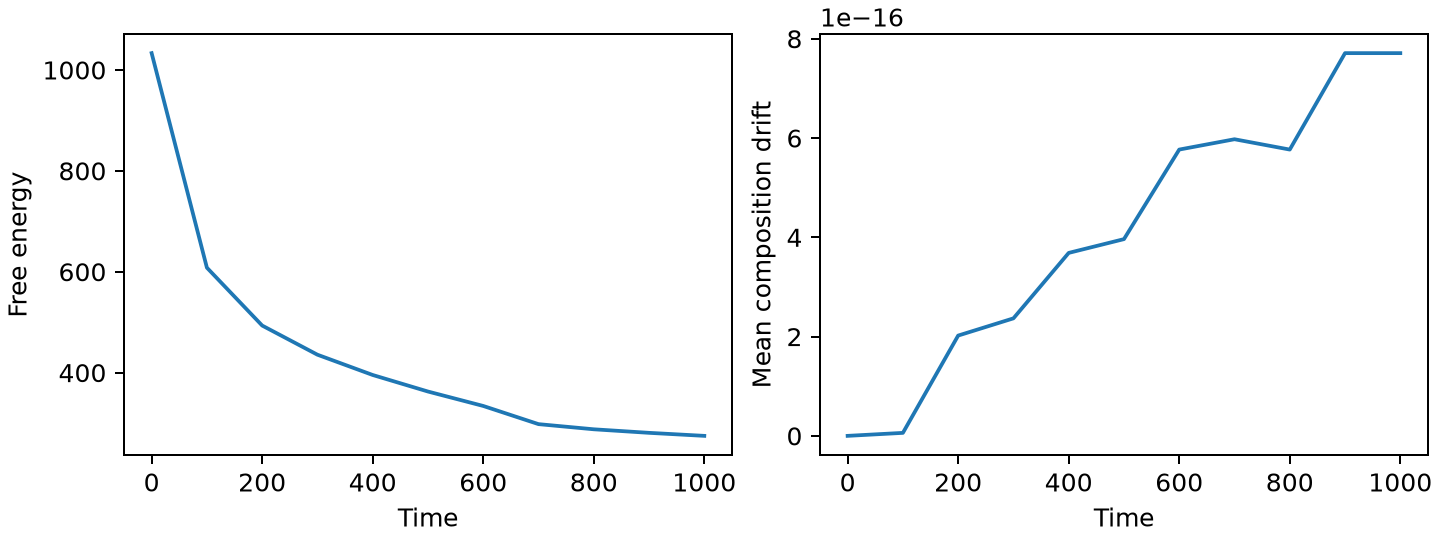

The data file committed next to this chart (first rows):
step, time, mean, mass, energy, minimum, maximum, variance
0, 0.0, -8.131516293641283e-19, -3.3306690738754696e-15, 1033, -0.04992, 0.04995, 0.0008289
200, 100.0, 5.204170427930421e-18, 2.1316282072803006e-14, 608.1, -1.006, 1.015, 0.5314
400, 200.0, 2.0122792321330962e-16, 8.242295734817162e-13, 493.4, -1.018, 1.028, 0.6238
600, 300.0, 2.3592239273284576e-16, 9.663381206337363e-13, 435.6, -1.02, 1.031, 0.6681
800, 400.0, 3.677613769070831e-16, 1.5063505998114124e-12, 395.4, -1.021, 1.037, 0.6973
1000, 500.0, 3.95516952522712e-16, 1.6200374375330284e-12, 362.6, -1.02, 1.039, 0.7214
1200, 600.0, 5.759281940243e-16, 2.3590018827235326e-12, 334, -1.021, 1.021, 0.7429
1400, 700.0, 5.967448757360216e-16, 2.4442670110147446e-12, 297.9, -1.021, 1.012, 0.7653
1600, 800.0, 5.759281940243e-16, 2.3590018827235326e-12, 287.7, -1.021, 1.012, 0.784
1800, 900.0, 7.7021722333370235e-16, 3.154809746774845e-12, 280.7, -1.021, 1.01, 0.7894
2000, 1000, 7.7021722333370235e-16, 3.154809746774845e-12, 274.7, -1.021, 1.009, 0.7938
